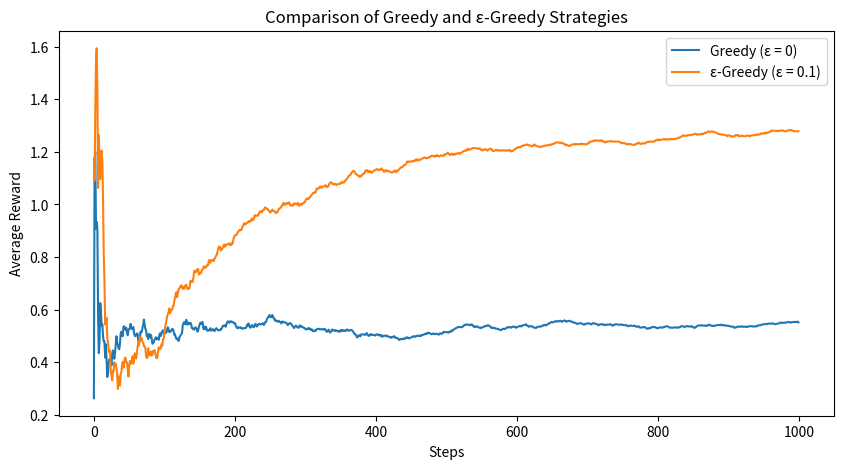

Write Python code to recreate this figure.
'''
QUICK NOTES:
1. The epsilon makes the policy explore more, but again if we set epsilon to a high value let's say 0.7 then 
the policy won't be able to exploit much, it will just keep selecting random actions eventhough it has already 
discovered the optimal action and can exploit hence forth.
'''

import numpy as np
import matplotlib.pyplot as plt

# Define the multi-armed bandit problem
np.random.seed(42)  # For reproducibility
num_actions = 5  # Number of arms
true_action_values = np.random.normal(0, 1, num_actions)  # True mean rewards of arms

# Function to simulate the reward of an action
def get_reward(action):
    return np.random.normal(true_action_values[action], 1)  # Reward = N(Q(a), 1)

# Greedy and ε-greedy Bandit Solver
class BanditSolver:
    def __init__(self, num_actions, epsilon=0.1, steps=1000):
        self.num_actions = num_actions
        self.epsilon = epsilon
        self.steps = steps
        self.Q_values = np.zeros(num_actions)  # Estimated rewards
        # self.Q_values = np.linspace(0,1,num_actions)
        self.action_counts = np.zeros(num_actions)  # Count of actions taken
        self.total_rewards = np.zeros(steps)  # Store cumulative rewards

    def select_action(self):
        """ Selects an action using ε-greedy policy """
        if np.random.rand() < self.epsilon:  
            return np.random.choice(self.num_actions)  # Explore
        else:
            return np.argmax(self.Q_values)  # Exploit (Greedy choice)

    def update_Q_values(self, action, reward):
        """ Updates Q-values using incremental average """
        self.action_counts[action] += 1
        self.Q_values[action] += (reward - self.Q_values[action]) / self.action_counts[action]

    def run(self):
        """ Runs the bandit simulation """
        for step in range(self.steps):
            action = self.select_action()
            reward = get_reward(action)
            self.update_Q_values(action, reward)
            self.total_rewards[step] = reward
        return np.cumsum(self.total_rewards) / (np.arange(self.steps) + 1)  # Average reward over time

# Run simulations for greedy (ε = 0) and ε-greedy (ε = 0.1)
greedy_solver = BanditSolver(num_actions, epsilon=0.0)
epsilon_greedy_solver = BanditSolver(num_actions, epsilon=0.1)

greedy_rewards = greedy_solver.run()
epsilon_greedy_rewards = epsilon_greedy_solver.run()

# Plot results
plt.figure(figsize=(10, 5))
plt.plot(greedy_rewards, label="Greedy (ε = 0)")
plt.plot(epsilon_greedy_rewards, label="ε-Greedy (ε = 0.1)")
plt.xlabel("Steps")
plt.ylabel("Average Reward")
plt.legend()
plt.title("Comparison of Greedy and ε-Greedy Strategies")
plt.show()